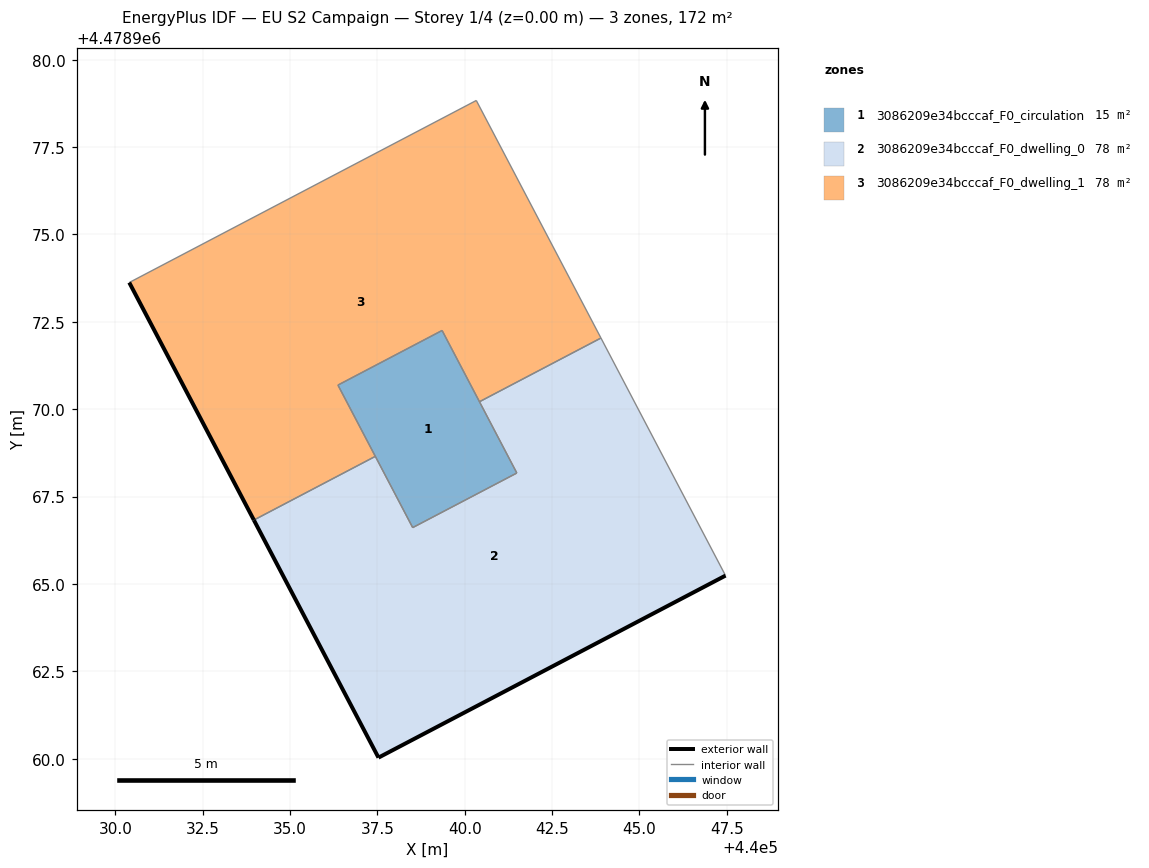
=== STOREY PLAN SPEC (per zone: floor XY polygon, exterior-wall plan segments, windows/doors) ===
zone 1: 3086209e34bcccaf_F0_circulation  (15.5 m²)
  floor: (440041.49, 4478968.17) (440039.35, 4478972.25) (440036.37, 4478970.69) (440038.51, 4478966.61)
  interior walls: 4
zone 2: 3086209e34bcccaf_F0_dwelling_0  (78.3 m²)
  floor: (440047.46, 4478965.24) (440043.90, 4478972.04) (440040.42, 4478970.21) (440041.49, 4478968.17) (440038.51, 4478966.61) (440037.44, 4478968.65) (440033.97, 4478966.83) (440037.53, 4478960.03)
  exterior wall: (440037.53, 4478960.03) – (440033.97, 4478966.83)  [7.7 m]
  exterior wall: (440047.46, 4478965.24) – (440037.53, 4478960.03)  [11.2 m]
  interior walls: 6
zone 3: 3086209e34bcccaf_F0_dwelling_1  (78.3 m²)
  floor: (440040.42, 4478970.21) (440043.90, 4478972.04) (440040.33, 4478978.83) (440030.40, 4478973.62) (440033.97, 4478966.83) (440037.44, 4478968.65) (440036.37, 4478970.69) (440039.35, 4478972.25)
  exterior wall: (440033.97, 4478966.83) – (440030.40, 4478973.62)  [7.7 m]
  interior walls: 7

=== DERIVED (storey summary) ===
Building: EU S2 Campaign
Storey: 1 of 4  (floor level z = 0.00 m)
Storey gross floor area: 172.2 m²
Zones on this storey: 3
  - 3086209e34bcccaf_F0_circulation: floor 15.5 m²
  - 3086209e34bcccaf_F0_dwelling_0: floor 78.3 m²; exterior wall 18.9 m (56.7 m²); WWR 0.0%
  - 3086209e34bcccaf_F0_dwelling_1: floor 78.3 m²; exterior wall 7.7 m (23.0 m²); WWR 0.0%
Zone adjacency (shared interzone walls):
  - 3086209e34bcccaf_F0_circulation ↔ 3086209e34bcccaf_F0_dwelling_0
  - 3086209e34bcccaf_F0_circulation ↔ 3086209e34bcccaf_F0_dwelling_1
  - 3086209e34bcccaf_F0_dwelling_0 ↔ 3086209e34bcccaf_F0_dwelling_1